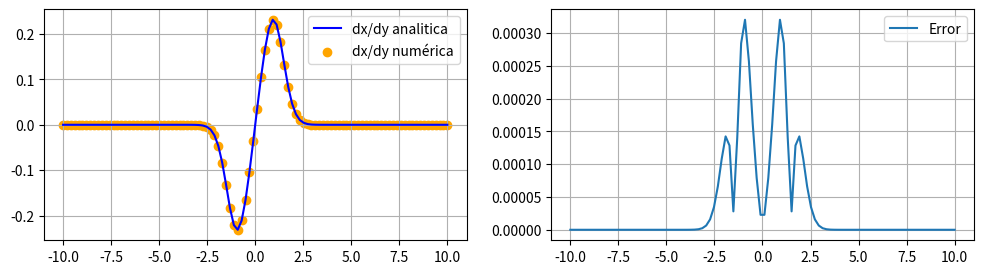

This chart was generated by the following Python code:
# -*- coding: utf-8 -*-
"""
Created on Thu Aug 25 08:38:34 2022

@author: JUAN S SAAVEDRA
"""


import matplotlib.pyplot as plt
import numpy as np


h = 0.05
x = np.linspace(-10,10,100)
function = lambda x : 1 / ((1+ np.exp(-x**2))**(1/2))
func_deriv = lambda x : ((np.exp(-x**2))*x)/((1+np.exp(-x**2))**(3/2))
derivada = lambda x,f,h : (f(x+h)-f(x-h))/(2*h)
deriv = derivada(x,function,h)
error = abs(func_deriv(x)-derivada(x, function, h))

fig = plt.figure(figsize=(12,3))
ax = fig.add_subplot(1,2,1)
ax.plot(x,func_deriv(x), color = "blue")
ax.scatter(x,deriv,color = "orange")
plt.legend(["dx/dy analitica " , "dx/dy numérica"  ] )
plt.grid()
ax1 = fig.add_subplot(1,2,2)
ax1.plot(x , error)
plt.legend(["Error" ] )
plt.grid()